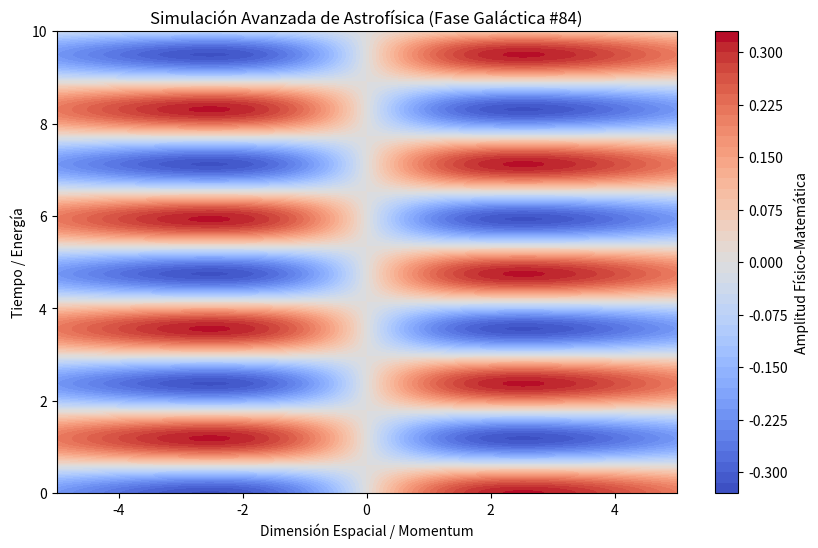

The matplotlib source for this figure:
%matplotlib inline
# Simulación Galáctica: Astrofísica - Variante 84
import numpy as np
import matplotlib.pyplot as plt

# Parámetros Físicos Aleatorios
param_1 = 0.308
param_2 = 2.647
param_3 = 0.313

t = np.linspace(0, 10, 500)
x = np.linspace(-5, 5, 500)
X, T = np.meshgrid(x, t)

# Ecuación Base (Avanzada)
Z = np.sin(X * param_1) * np.cos(T * param_2) * np.exp(-np.abs(X) * param_3)

plt.figure(figsize=(10, 6))
plt.contourf(X, T, Z, 50, cmap='coolwarm')
plt.colorbar(label='Amplitud Físico-Matemática')
plt.title(r'Simulación Avanzada de Astrofísica (Fase Galáctica #84)')
plt.xlabel('Dimensión Espacial / Momentum')
plt.ylabel('Tiempo / Energía')
plt.show()
